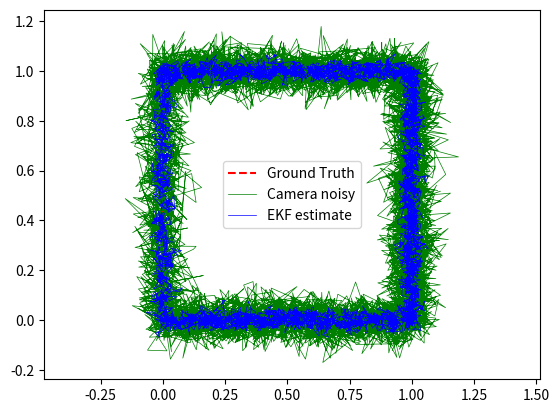
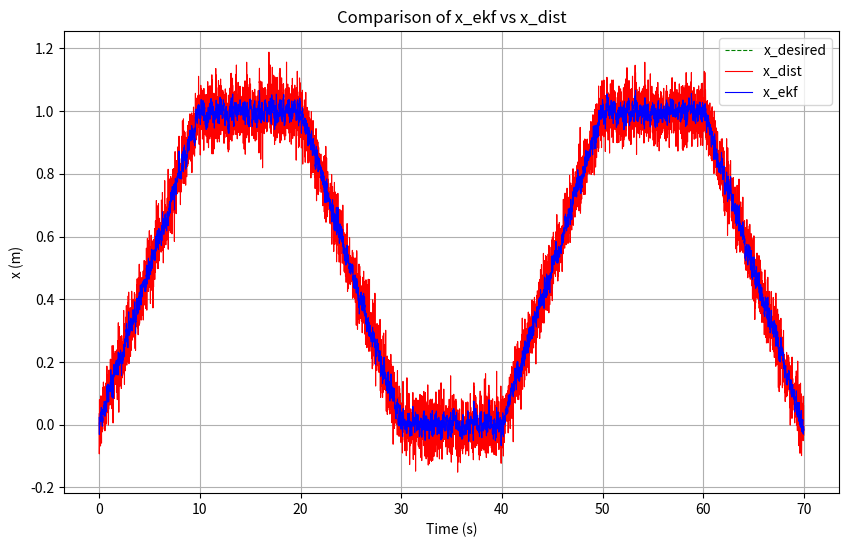
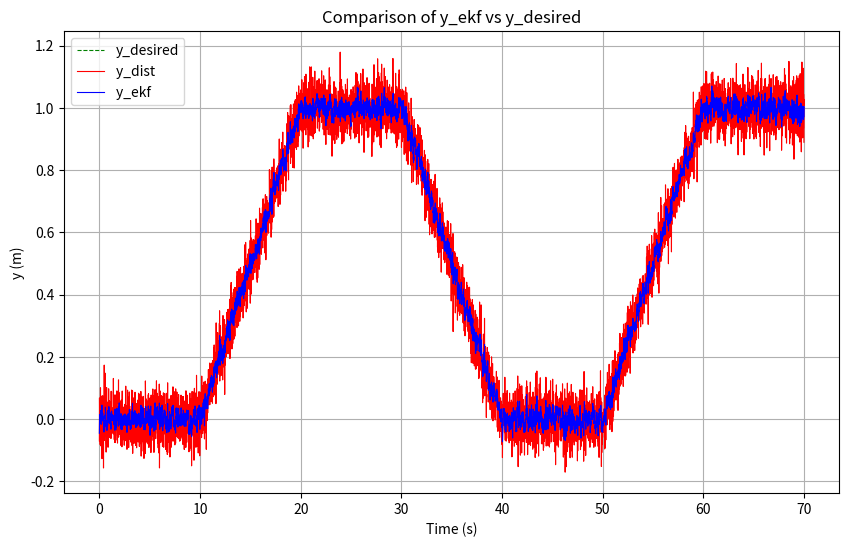
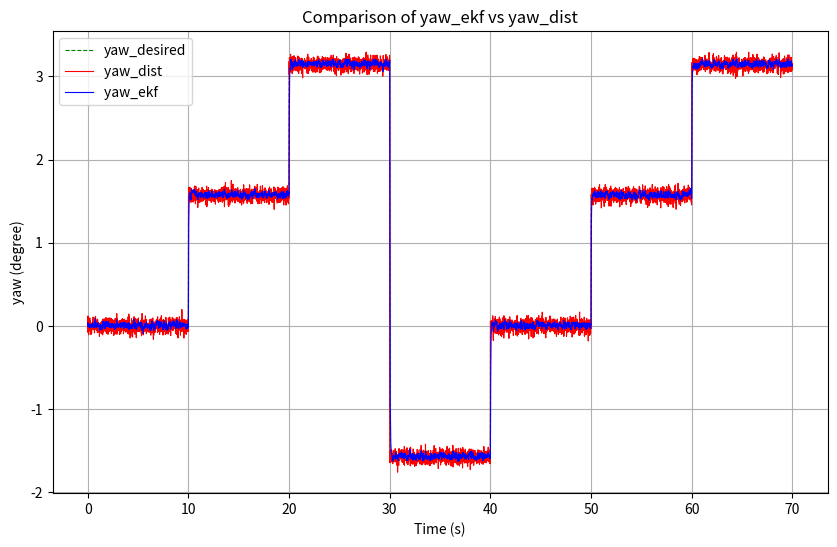

Write Python code to recreate these figures, in order.
import numpy as np
import matplotlib.pyplot as plt
import time
import math
dt = 0.01
T = 70
time_stamps = np.arange(0, T, dt)

x_ekf_list  = []
x_dist_list  = []
y_ekf_list  = []
y_dist_list  = []
yaw_ekf_list  = []
yaw_dist_list  = []

x_ekf_error = []
x_dist_error = []
y_ekf_error = []
y_dist_error = []
yaw_ekf_error = []
yaw_dist_error = []
    
x_ekf_error_mean = 0
x_dist_error_mean = 0
y_ekf_error_mean = 0
y_ekf_error_mean = 0
yaw_ekf_error_mean = 0
yaw_dist_error_mean = 0
x_ekf_error_max = 0
x_dist_error_max = 0
y_ekf_error_max = 0
y_dist_error_max = 0
yaw_ekf_error_max = 0
yaw_dist_error_max = 0

yaw_desired_list = []
x_desired_list = []
y_desired_list = []
time_stamp = []
start_time = time.time()

def plot_yaw_ekf():
    plt.figure(figsize=(10, 6))
    plt.plot(time_stamp, yaw_desired_list, 'g--', label="yaw_desired", linewidth=0.8)
    plt.plot(time_stamp, yaw_dist_list, 'r-', label="yaw_dist ", linewidth=0.8)
    plt.plot(time_stamp, yaw_ekf_list, 'b-', label="yaw_ekf ", linewidth=0.8)
    plt.xlabel("Time (s)")
    plt.ylabel("yaw (degree)")
    plt.title("Comparison of yaw_ekf vs yaw_dist")
    plt.legend()
    plt.grid(True)
    plt.show()
    
def plot_x_ekf():
    plt.figure(figsize=(10, 6))
    plt.plot(time_stamp, x_desired_list, 'g--', label="x_desired", linewidth=0.8)
    plt.plot(time_stamp, x_dist_list, 'r-', label="x_dist ", linewidth=0.8)
    plt.plot(time_stamp, x_ekf_list, 'b-', label="x_ekf ", linewidth=0.8)
    plt.xlabel("Time (s)")
    plt.ylabel("x (m)")
    plt.title("Comparison of x_ekf vs x_dist")
    plt.legend()
    plt.grid(True)
    plt.show()
    
def plot_y_ekf():
    plt.figure(figsize=(10, 6))
    plt.plot(time_stamp, y_desired_list, 'g--', label="y_desired", linewidth=0.8)
    plt.plot(time_stamp, y_dist_list, 'r-', label="y_dist ", linewidth=0.8)
    plt.plot(time_stamp, y_ekf_list, 'b-', label="y_ekf ", linewidth=0.8)
    plt.xlabel("Time (s)")
    plt.ylabel("y (m)")
    plt.title("Comparison of y_ekf vs y_desired")
    plt.legend()
    plt.grid(True)
    plt.show()


# Quỹ đạo ground truth: đi thẳng theo x
x_gt, y_gt, phi_gt, v_gt = [], [], [], []
est_x, est_y, est_phi = [], [], []
x, y, phi, v = 0, 0, 0, 0.1  # v = 0.1 m/s

alpha_Q = 0.5 # Hệ số quên cho nhiễu quá trình
alpha_R = 0.5  # Hệ số quên cho nhiễu đo lường
Q_fixed = [1e-4, 1e-4, 5e-6, 1e-3] # x~1cm, y~1cm, phi~0.001 rad, v~0.03 m/s
R_fixed = [ (0.03)**2, (0.03)**2, (np.deg2rad(1.0))**2 ] # -> sigma_x = 3 cm, sigma_phi = 1 degree
pre_v = 0
acc_prev = 0
yaw_dot = 0
imu_yaw = 0
# --- Extended Kalman Filter ---
class EKF:
    def __init__(self, dt, alpha_Q, alpha_R, Q_fixed, R_fixed):
        """ Khởi tạo EKF với ma trận nhiễu Q và R cố định """
        self.dt = dt  # Bước thời gian (delta_t)
        self.alpha_Q = alpha_Q  # Hệ số quên cho nhiễu quá trình
        self.alpha_R = alpha_R  # Hệ số quên cho nhiễu đo lường
        # Trạng thái hệ thống x_t = [x, y, phi, v]
        self.x_t = np.array([
                            [0.0],         # x
                            [0.0],        # y
                            # [np.pi/2 ],   # phi
                            [0.0],
                            [0.0]          # v
                        ])              

        # Ma trận hiệp phương sai trạng thái P_t
        self.P_t = np.diag([0.1, 0.1, 0.1, 0.1])

        # Ma trận nhiễu quá trình Q_t (Cố định)
        self.Q_t = np.diag(Q_fixed)

        # Ma trận nhiễu đo lường R_t (Cố định)
        self.R_t = np.diag(R_fixed)

        # Ma trận đo lường H_t
        self.H_t = np.array([
            [1, 0, 0, 0],  # X đo từ camera
            [0, 1, 0, 0],  # Y đo từ camera
            [0, 0, 1, 0]   # Phi đo từ camera
        ])
    
       # Ma trận hiệp phương sai của Innovation
        self.S_t = self.H_t @ self.P_t @ self.H_t.T + self.R_t

        # Tính Kalman Gain
        self.K_t = self.P_t @ self.H_t.T @ np.linalg.inv(self.S_t)
        
    def predict(self, u_t):
        global pre_v
        global acc_prev
        """ Bước dự đoán trạng thái với đầu vào điều khiển u_t = [omega, v] """
        yaw_t = self.x_t[2, 0]  # Góc quay hiện tại
        v_t = self.x_t[3, 0]    # Vận tốc hiện tại

        # Ma trận Jacobian F_t
        F_t = np.array([
            [1, 0, -self.dt * v_t * np.sin(yaw_t), self.dt * np.cos(yaw_t)],
            [0, 1, self.dt * v_t * np.cos(yaw_t), self.dt * np.sin(yaw_t)],
            [0, 0, 1, 0],
            [0, 0, 0, 1]
        ])
        acc = 0.8 * acc_prev + 0.2 * (u_t[0] - pre_v)

        # Ma trận điều khiển B_t
        B_t = np.array([
                [np.cos(yaw_t) * dt * u_t[0]],
                [np.sin(yaw_t) * dt * u_t[0]],
                [u_t[1]],
                # [u_t[0]-pre_v]
                # [acc]
                [0.0]
            ])
        
        # Dự đoán trạng thái mới
        self.x_t = self.x_t + B_t  # x_t|t-1 = f(x_t-1, u_t)


        acc_prev = acc
        self.P_t = F_t @ self.P_t @ F_t.T + self.Q_t  # Cập nhật ma trận hiệp phương sai P_t|t-1
        # self.P_t = F_t @ self.P_t @ F_t.T  # Cập nhật ma trận hiệp phương sai P_t|t-1

        # self.x_t[2, 0] = np.arctan2(np.sin(self.x_t[2, 0]), np.cos(self.x_t[2, 0]))

        
        # Predict state and covariance
        # self.x_t = self.x_t + B_t @ u_t.reshape(-1, 1)
        # self.P_t = F_t @ self.P_t @ F_t.T

    def update(self, z_t):
        """ Bước cập nhật trạng thái với đo lường mới z_t = [x_meas, y_meas, phi_meas] """
        # Sai số đo lường (Innovation)
        d_t = z_t - self.H_t @ self.x_t  
        self.Q_t = self.alpha_Q * self.Q_t + (1 - self.alpha_Q) * (self.K_t @ d_t @ d_t.T @ self.K_t.T)
        
        # Cập nhật động ma trận nhiễu đo lường R_t
        residual_t = z_t - self.H_t @ self.x_t
        self.R_t = self.alpha_R * self.R_t + (1 - self.alpha_R) * (residual_t @ residual_t.T + self.H_t @ self.P_t @ self.H_t.T)
        
        # Ma trận hiệp phương sai của Innovation
        S_t = self.H_t @ self.P_t @ self.H_t.T + self.R_t

        # Tính Kalman Gain
        K_t = self.P_t @ self.H_t.T @ np.linalg.inv(S_t)
        #print(f'K:    {K_t}')
        # print(f'truoc K: {self.x_t[3]}')
        # Cập nhật trạng thái
        self.x_t = self.x_t + K_t @ d_t
        # print(f'sau K: {self.x_t[3]}')
        self.P_t = (np.eye(4) - K_t @ self.H_t) @ self.P_t
        # self.x_t[2, 0] = np.arctan2(np.sin(self.x_t[2, 0]), np.cos(self.x_t[2, 0]))


    def get_state(self):
        """ Trả về trạng thái hiện tại """
        return self.x_t
    
ekf = EKF(dt, alpha_Q, alpha_R, Q_fixed, R_fixed)

def trajectory_line(dt, T, v=0.1):
    """Quỹ đạo đi thẳng"""
    x, y, phi = 0, 0, 0
    x_gt, y_gt, phi_gt, v_gt = [], [], [], []
    time_stamps = np.arange(0, T, dt)
    for t in time_stamps:
        x += v * np.cos(phi) * dt
        y += v * np.sin(phi) * dt
        phi += 0 * dt
        x_gt.append(x)
        y_gt.append(y)
        phi_gt.append(phi)
        v_gt.append(v)
    return np.array(x_gt), np.array(y_gt), np.array(phi_gt), np.array(v_gt)

def trajectory_circle(dt, T, v=0.1, R=1.0):
    """Quỹ đạo hình tròn bán kính R"""
    x, y, phi = R, 0, np.pi/2
    x_gt, y_gt, phi_gt, v_gt = [], [], [], []
    time_stamps = np.arange(0, T, dt)
    omega = v / R
    for t in time_stamps:
        phi += omega * dt
        x = R * np.cos(phi)
        y = R * np.sin(phi)
        x_gt.append(x)
        y_gt.append(y)
        phi_gt.append(phi)
        v_gt.append(v)
    return np.array(x_gt), np.array(y_gt), np.array(phi_gt), np.array(v_gt)

def trajectory_square(dt, T, v=0.1, L=1.0):
    """Quỹ đạo hình vuông cạnh L"""
    x, y, phi = 0, 0, 0
    x_gt, y_gt, phi_gt, v_gt = [], [], [], []
    time_stamps = np.arange(0, T, dt)
    side_time = int(L / (v * dt))
    directions = [0, np.pi/2, np.pi, -np.pi/2]  # 4 cạnh
    d = 0
    for i, t in enumerate(time_stamps):
        phi = directions[d % 4]
        x += v * np.cos(phi) * dt
        y += v * np.sin(phi) * dt
        if (i+1) % side_time == 0:
            d += 1  # đổi hướng khi hết cạnh
        x_gt.append(x)
        y_gt.append(y)
        phi_gt.append(phi)
        v_gt.append(v)
    return np.array(x_gt), np.array(y_gt), np.array(phi_gt), np.array(v_gt)

def trajectory_figure8(dt, T, a=1.0, b=0.5, w=0.2):
    """Quỹ đạo số 8 theo phương trình Lissajous"""
    x_gt, y_gt, phi_gt, v_gt = [], [], [], []
    time_stamps = np.arange(0, T, dt)
    for t in time_stamps:
        x = a * np.sin(w * t)
        y = b * np.sin(2 * w * t)
        dx = a * w * np.cos(w * t)
        dy = 2 * b * w * np.cos(2 * w * t)
        phi = np.pi/2
        v = np.sqrt(dx**2 + dy**2)
        x_gt.append(x)
        y_gt.append(y)
        phi_gt.append(phi)
        v_gt.append(v)
    return np.array(x_gt), np.array(y_gt), np.array(phi_gt), np.array(v_gt)

# Sinh noise cho sensor
def add_noise(data, sigma):
    return data + np.random.normal(0, sigma, size=len(data))

# x_gt, y_gt, phi_gt, v_gt = trajectory_figure8(dt, T)
# Hoặc quỹ đạo khác:
# x_gt, y_gt, phi_gt, v_gt = trajectory_line(dt, T)
# x_gt, y_gt, phi_gt, v_gt = trajectory_circle(dt, T, R=1.0)
x_gt, y_gt, phi_gt, v_gt = trajectory_square(dt, T, L=1.0)

x_cam = add_noise(np.array(x_gt), 0.05)     # camera noise
y_cam = add_noise(np.array(y_gt), 0.05)
phi_cam = add_noise(np.array(phi_gt), 0.05)
v_enc = add_noise(np.array(v_gt), 0.05)     # encoder noise
# yaw_dot_imu = add_noise(np.zeros(len(time_stamps)), 0.005)  # IMU noise
yaw_dot_imu = add_noise(np.ones(len(time_stamps)) * 0.002, 0.01)  # rad/s
for k in range(len(time_stamps)):
    # Input từ encoder + IMU
    u_t = np.array([v_enc[k], yaw_dot_imu[k]])  
    
    # Đo từ camera
    z_t = np.array([[x_cam[k]], 
                    [y_cam[k]], 
                    [phi_cam[k]]])
    
    ekf.predict(u_t)
    ekf.update(z_t)
    
    state = ekf.get_state().flatten()
    est_x.append(state[0])
    est_y.append(state[1])
    est_phi.append(state[2])
    
    x_ekf_list.append(state[0])
    y_ekf_list.append(state[1])
    yaw_ekf_list.append(state[2])
    x_dist_list.append(x_cam[k])
    y_dist_list.append(y_cam[k])
    yaw_dist_list.append(phi_cam[k])
    x_desired_list.append(x_gt[k])
    y_desired_list.append(y_gt[k])
    yaw_desired_list.append(phi_gt[k])
    
    x_ekf_error.append(abs(state[0]-x_gt[k]))
    x_dist_error.append(abs(x_cam[k]-x_gt[k]))
    y_ekf_error.append(abs(state[1]-y_gt[k]))
    y_dist_error.append(abs(y_cam[k]-y_gt[k]))
    yaw_ekf_error.append(abs(state[2]-phi_gt[k]))
    yaw_dist_error.append(abs(phi_cam[k]-phi_gt[k]))

    time_stamp.append(time_stamps[k])
    

# Vẽ kết quả
plt.plot(x_gt, y_gt, 'r--', label="Ground Truth")
plt.plot(x_cam, y_cam, 'g-', linewidth=0.5, label="Camera noisy")
plt.plot(est_x, est_y, 'b-', linewidth=0.5, label="EKF estimate")
plt.legend()
plt.axis("equal")
plt.show()


plot_x_ekf()
plot_y_ekf()
plot_yaw_ekf()

yaw_ekf_error_mean = sum(yaw_ekf_error)/len(yaw_ekf_error)
yaw_dist_error_mean = sum(yaw_dist_error)/len(yaw_dist_error)
x_ekf_error_mean = sum(x_ekf_error)/len(x_ekf_error)
x_dist_error_mean = sum(x_dist_error)/len(x_dist_error)
y_ekf_error_mean = sum(y_ekf_error)/len(y_ekf_error)
y_dist_error_mean = sum(y_dist_error)/len(y_dist_error)

yaw_ekf_error_max = max(yaw_ekf_error)
yaw_dist_error_max = max(yaw_dist_error)
x_ekf_error_max = max(x_ekf_error)
x_dist_error_max = max(x_dist_error)
y_ekf_error_max = max(y_ekf_error)
y_dist_error_max = max(y_dist_error)

print('----------------------------------')
print(f'x_ekf_error_max: {x_ekf_error_max}')
print(f'x_dist_error_max: {x_dist_error_max}')
print(f'y_ekf_error_max: {y_ekf_error_max}')
print(f'y_dist_error_max: {y_dist_error_max}')
print(f'yaw_ekf_error_max: {yaw_ekf_error_max}')
print(f'yaw_dist_error_max: {yaw_dist_error_max}')
print('----------------------------------')
print(f'x_ekf_error_mean: {x_ekf_error_mean}')
print(f'x_dist_error_mean: {x_dist_error_mean}')
print(f'y_ekf_error_mean: {y_ekf_error_mean}')
print(f'y_dist_error_mean: {y_dist_error_mean}')
print(f'yaw_ekf_error_mean: {yaw_ekf_error_mean}')
print(f'yaw_dist_error_mean: {yaw_dist_error_mean}')
print('----------------------------------')